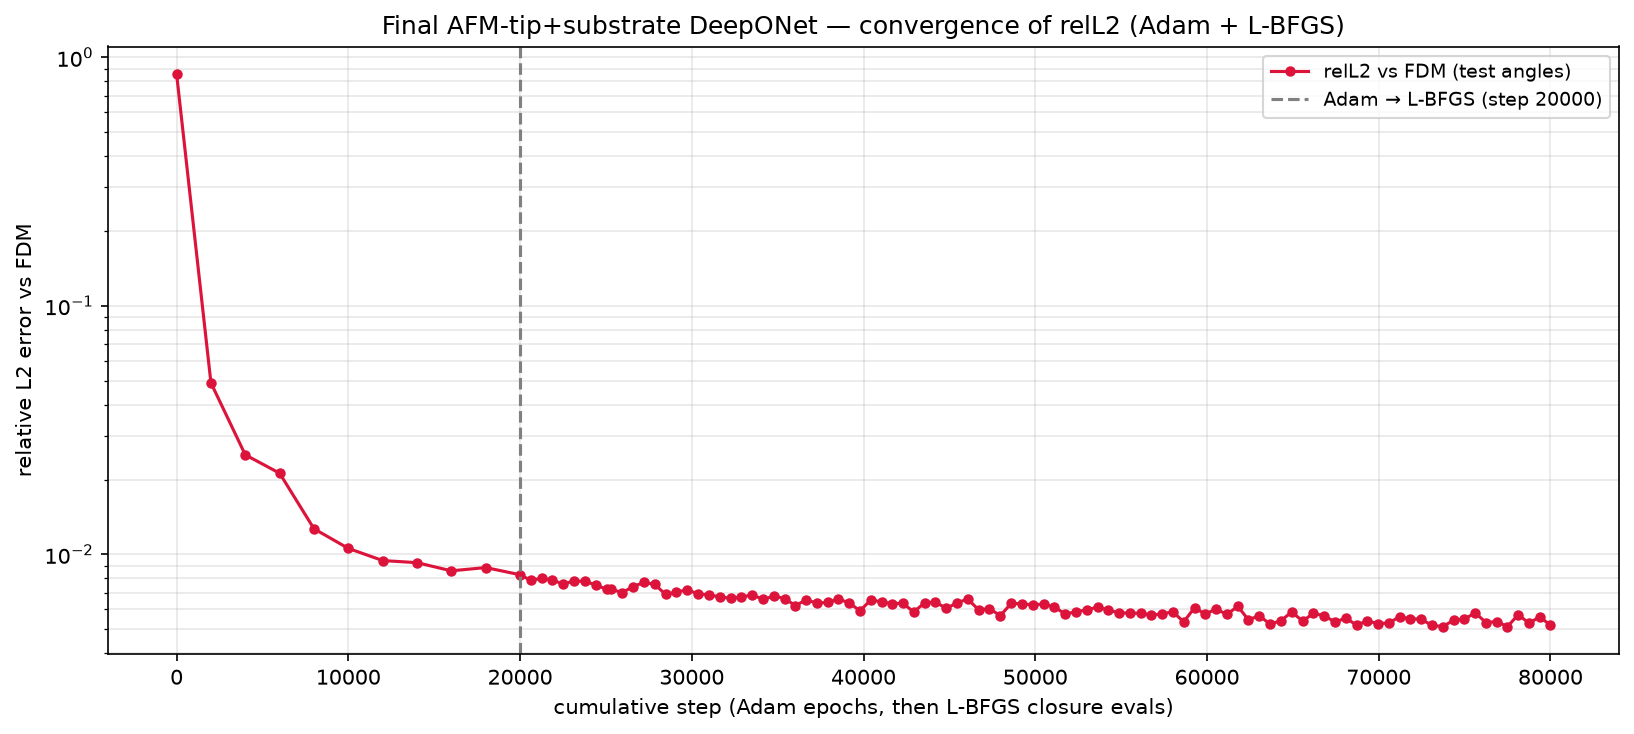

The file beside this chart, header and first rows:
phase, step, relL2, mag_ratio, target_mag, seconds, total, w_pde_int, w_pde_ext, w_pde_sub, w_field, w_flux, w_pml, w_dirichlet, w_data_scat, w_data_int, w_data_sub
adam, 1, 8.560575e-01, 8.797902e-01, 7.556524e-01, 0.6, 4.041795e+00, 1.046097e-02, 9.902796e-03, 1.000041e-02, 5.071658e-01, 5.089762e-01, 4.869826e-03, 1.022665e-02, 9.960544e-01, 9.783003e-01, 1.005838e+00
adam, 2000, 4.901129e-02, 7.529444e-01, 7.556524e-01, 692.6, 2.925156e-02, 4.408765e-04, 1.116250e-03, 7.267338e-04, 1.270796e-03, 2.219917e-03, 6.462068e-03, 1.612680e-03, 3.024452e-03, 1.064360e-02, 1.734187e-03
adam, 4000, 2.515092e-02, 7.572419e-01, 7.556524e-01, 1392, 2.005509e-02, 6.621733e-04, 8.289910e-04, 4.664351e-04, 4.269005e-04, 1.026408e-03, 3.408500e-03, 7.119431e-04, 8.835700e-04, 1.105386e-02, 5.863120e-04
adam, 6000, 2.120995e-02, 7.540871e-01, 7.556524e-01, 2080, 1.664017e-02, 4.077191e-04, 7.516309e-04, 4.879917e-04, 3.859268e-04, 8.584845e-04, 2.857876e-03, 1.367049e-03, 7.048251e-04, 7.915762e-03, 9.029071e-04
adam, 8000, 1.267760e-02, 7.570191e-01, 7.556524e-01, 2766, 1.292367e-02, 6.366800e-04, 4.406675e-04, 1.616414e-04, 2.299883e-04, 8.429529e-04, 2.352917e-03, 1.650975e-04, 2.362710e-04, 7.724700e-03, 1.327593e-04
adam, 10000, 1.056862e-02, 7.567523e-01, 7.556524e-01, 3461, 1.168307e-02, 6.843929e-04, 3.953101e-04, 1.217525e-04, 2.124249e-04, 7.750500e-04, 1.743090e-03, 1.310241e-04, 1.719416e-04, 7.328944e-03, 1.191379e-04
adam, 12000, 9.442663e-03, 7.572261e-01, 7.556524e-01, 4147, 1.016568e-02, 6.861698e-04, 3.844944e-04, 1.017260e-04, 1.669103e-04, 6.702651e-04, 1.391740e-03, 6.444175e-05, 1.258894e-04, 6.525244e-03, 4.879800e-05
adam, 14000, 9.259732e-03, 7.574299e-01, 7.556524e-01, 4836, 1.064089e-02, 8.634000e-04, 3.601732e-04, 9.598644e-05, 1.575537e-04, 6.901772e-04, 1.439061e-03, 5.808503e-05, 1.267734e-04, 6.812649e-03, 3.702915e-05
adam, 16000, 8.584359e-03, 7.573457e-01, 7.556524e-01, 5526, 1.116490e-02, 7.284438e-04, 3.529105e-04, 8.247183e-05, 1.383058e-04, 5.633033e-04, 1.162479e-03, 4.982185e-05, 1.015669e-04, 7.959352e-03, 2.624334e-05
adam, 18000, 8.848286e-03, 7.577424e-01, 7.556524e-01, 6225, 8.655958e-03, 5.408774e-04, 3.407479e-04, 7.740145e-05, 1.550128e-04, 6.044983e-04, 1.213879e-03, 4.515131e-05, 1.084112e-04, 5.547007e-03, 2.297160e-05
adam, 20000, 8.279549e-03, 7.575306e-01, 7.556524e-01, 6916, 8.735013e-03, 6.191226e-04, 3.150994e-04, 7.217906e-05, 1.528282e-04, 5.954881e-04, 9.335866e-04, 3.994028e-05, 9.632568e-05, 5.890990e-03, 1.945266e-05
lbfgs, 20628, 7.856803e-03, 7.570364e-01, 7.556524e-01, 7136, 5.431473e-03, 5.491746e-04, 3.006571e-04, 8.167219e-05, 1.172764e-04, 4.829121e-04, 5.718008e-04, 4.254907e-05, 9.677657e-05, 3.164625e-03, 2.402888e-05
lbfgs, 21250, 8.016187e-03, 7.574170e-01, 7.556524e-01, 7355, 5.885197e-03, 5.555123e-04, 3.045892e-04, 7.877272e-05, 1.217484e-04, 6.055577e-04, 5.538821e-04, 4.065682e-05, 9.256851e-05, 3.512412e-03, 1.949762e-05
lbfgs, 21878, 7.894357e-03, 7.571798e-01, 7.556524e-01, 7572, 5.789373e-03, 5.736409e-04, 3.094169e-04, 7.997029e-05, 1.293578e-04, 4.984484e-04, 4.713234e-04, 4.121667e-05, 9.403170e-05, 3.571181e-03, 2.078469e-05
lbfgs, 22511, 7.582691e-03, 7.572711e-01, 7.556524e-01, 7790, 5.837031e-03, 6.105443e-04, 3.034816e-04, 7.044852e-05, 1.269302e-04, 5.367715e-04, 5.235856e-04, 4.014567e-05, 8.623620e-05, 3.521601e-03, 1.728645e-05
lbfgs, 23148, 7.824925e-03, 7.574421e-01, 7.556524e-01, 8013, 5.544594e-03, 5.538997e-04, 3.314986e-04, 7.124739e-05, 1.310534e-04, 5.097892e-04, 4.867580e-04, 3.813907e-05, 9.307422e-05, 3.310729e-03, 1.840562e-05
lbfgs, 23780, 7.784564e-03, 7.575306e-01, 7.556524e-01, 8232, 5.306084e-03, 5.468548e-04, 3.326393e-04, 7.142146e-05, 1.188985e-04, 5.309124e-04, 4.323894e-04, 3.568340e-05, 9.121146e-05, 3.129658e-03, 1.641493e-05
lbfgs, 24409, 7.528735e-03, 7.571095e-01, 7.556524e-01, 8451, 6.709667e-03, 6.466133e-04, 2.916199e-04, 7.478586e-05, 1.135831e-04, 5.860346e-04, 4.954607e-04, 3.936152e-05, 8.400178e-05, 4.359726e-03, 1.848072e-05
lbfgs, 25042, 7.234771e-03, 7.573960e-01, 7.556524e-01, 8672, 5.492904e-03, 5.461071e-04, 3.069536e-04, 6.741577e-05, 1.193088e-04, 5.396302e-04, 5.166573e-04, 3.439660e-05, 7.775117e-05, 3.268988e-03, 1.569488e-05
lbfgs, 25316, 7.234771e-03, 7.573960e-01, 7.556524e-01, 8767, 9.526265e-03, 5.961177e-04, 3.576243e-04, 9.097046e-05, 1.185432e-04, 5.517321e-04, 1.135413e-03, 4.364233e-05, 7.741726e-05, 6.538232e-03, 1.657207e-05
lbfgs, 25945, 7.016395e-03, 7.571941e-01, 7.556524e-01, 8983, 5.812719e-03, 6.064002e-04, 3.343344e-04, 7.311784e-05, 1.387022e-04, 5.243528e-04, 5.547965e-04, 3.852715e-05, 7.559476e-05, 3.450802e-03, 1.609082e-05
lbfgs, 26580, 7.414460e-03, 7.573524e-01, 7.556524e-01, 9202, 5.196628e-03, 4.956155e-04, 2.804735e-04, 6.567013e-05, 1.387247e-04, 4.366066e-04, 5.904553e-04, 3.183824e-05, 8.144458e-05, 3.061836e-03, 1.396342e-05
lbfgs, 27215, 7.713255e-03, 7.574167e-01, 7.556524e-01, 9421, 4.760247e-03, 4.524166e-04, 3.039983e-04, 6.576594e-05, 1.338071e-04, 4.429306e-04, 4.647064e-04, 3.404213e-05, 9.065823e-05, 2.759252e-03, 1.266917e-05
lbfgs, 27840, 7.572664e-03, 7.575696e-01, 7.556524e-01, 9641, 5.141506e-03, 4.376955e-04, 3.212075e-04, 6.723079e-05, 1.164973e-04, 4.065611e-04, 4.038515e-04, 3.464390e-05, 8.547275e-05, 3.253858e-03, 1.448658e-05
lbfgs, 28473, 6.902809e-03, 7.570631e-01, 7.556524e-01, 9859, 5.439742e-03, 5.413857e-04, 2.706753e-04, 6.093020e-05, 1.046137e-04, 4.647909e-04, 4.354204e-04, 3.097407e-05, 7.270415e-05, 3.444029e-03, 1.421846e-05
lbfgs, 29106, 7.050839e-03, 7.570799e-01, 7.556524e-01, 10080, 6.301181e-03, 6.305507e-04, 2.743559e-04, 6.739308e-05, 1.079659e-04, 5.527009e-04, 4.769872e-04, 3.322614e-05, 7.654046e-05, 4.069604e-03, 1.185736e-05
lbfgs, 29726, 7.201568e-03, 7.573107e-01, 7.556524e-01, 10294, 5.648723e-03, 5.134681e-04, 3.030532e-04, 6.512695e-05, 1.237219e-04, 4.682082e-04, 4.807823e-04, 3.380468e-05, 7.893775e-05, 3.569472e-03, 1.214773e-05
lbfgs, 30358, 6.937339e-03, 7.573937e-01, 7.556524e-01, 10513, 5.260183e-03, 5.599338e-04, 2.961635e-04, 6.147677e-05, 1.308394e-04, 5.191117e-04, 4.779133e-04, 3.263143e-05, 7.287392e-05, 3.096590e-03, 1.264947e-05
lbfgs, 30994, 6.873105e-03, 7.571936e-01, 7.556524e-01, 10732, 5.808531e-03, 5.770698e-04, 2.890086e-04, 6.426382e-05, 1.129605e-04, 4.833908e-04, 4.429166e-04, 2.895633e-05, 7.065729e-05, 3.727652e-03, 1.165491e-05
lbfgs, 31631, 6.741575e-03, 7.572799e-01, 7.556524e-01, 10953, 5.344052e-03, 5.516410e-04, 2.817691e-04, 5.827690e-05, 1.262566e-04, 5.129194e-04, 5.011677e-04, 2.984578e-05, 6.435820e-05, 3.206046e-03, 1.177092e-05
lbfgs, 32262, 6.657911e-03, 7.572501e-01, 7.556524e-01, 11170, 5.681593e-03, 5.537918e-04, 2.888035e-04, 5.917518e-05, 1.203234e-04, 4.748602e-04, 4.499526e-04, 2.953090e-05, 6.793001e-05, 3.625107e-03, 1.211858e-05
lbfgs, 32892, 6.721802e-03, 7.572230e-01, 7.556524e-01, 11387, 6.097010e-03, 5.873371e-04, 2.700314e-04, 6.147310e-05, 1.142461e-04, 5.873903e-04, 4.395619e-04, 3.041983e-05, 6.778719e-05, 3.925905e-03, 1.285785e-05
lbfgs, 33523, 6.877220e-03, 7.573861e-01, 7.556524e-01, 11604, 5.707521e-03, 5.508525e-04, 2.822307e-04, 6.210760e-05, 1.219146e-04, 4.890214e-04, 4.050365e-04, 2.796142e-05, 6.950546e-05, 3.687568e-03, 1.132367e-05
lbfgs, 34157, 6.583396e-03, 7.572295e-01, 7.556524e-01, 11826, 5.826539e-03, 6.130693e-04, 2.794684e-04, 5.652627e-05, 1.155431e-04, 4.990750e-04, 4.149902e-04, 2.973892e-05, 6.406155e-05, 3.742736e-03, 1.133029e-05
lbfgs, 34781, 6.800648e-03, 7.572852e-01, 7.556524e-01, 12041, 5.280685e-03, 5.805501e-04, 2.579349e-04, 5.584980e-05, 1.068177e-04, 4.939167e-04, 3.971106e-04, 2.759515e-05, 7.103397e-05, 3.278508e-03, 1.136809e-05
lbfgs, 35412, 6.637097e-03, 7.570570e-01, 7.556524e-01, 12263, 5.789199e-03, 6.461884e-04, 2.749751e-04, 6.244638e-05, 1.054807e-04, 5.433958e-04, 4.026536e-04, 2.894536e-05, 6.348334e-05, 3.649943e-03, 1.168757e-05
lbfgs, 36036, 6.216929e-03, 7.570850e-01, 7.556524e-01, 12479, 5.314519e-03, 5.343296e-04, 2.544201e-04, 5.773425e-05, 1.146572e-04, 4.398718e-04, 4.381192e-04, 2.722079e-05, 5.756911e-05, 3.380816e-03, 9.780279e-06
lbfgs, 36667, 6.564916e-03, 7.571778e-01, 7.556524e-01, 12696, 6.701049e-03, 7.750474e-04, 2.618220e-04, 5.603338e-05, 1.039331e-04, 5.337246e-04, 4.313634e-04, 2.972931e-05, 6.464428e-05, 4.432926e-03, 1.182610e-05
lbfgs, 37292, 6.360588e-03, 7.570088e-01, 7.556524e-01, 12911, 5.744077e-03, 7.365599e-04, 2.670995e-04, 5.825560e-05, 9.979705e-05, 4.603016e-04, 4.014984e-04, 2.685837e-05, 5.984327e-05, 3.623572e-03, 1.029088e-05
lbfgs, 37913, 6.410053e-03, 7.573325e-01, 7.556524e-01, 13126, 5.386219e-03, 6.195627e-04, 2.732638e-04, 5.588374e-05, 1.073000e-04, 5.117797e-04, 3.819775e-04, 2.746334e-05, 6.150687e-05, 3.336832e-03, 1.064904e-05
lbfgs, 38538, 6.611912e-03, 7.571009e-01, 7.556524e-01, 13342, 5.331427e-03, 5.250045e-04, 2.661559e-04, 5.220255e-05, 1.014858e-04, 5.591648e-04, 3.461315e-04, 2.651693e-05, 6.573892e-05, 3.378885e-03, 1.014054e-05
lbfgs, 39161, 6.383602e-03, 7.571483e-01, 7.556524e-01, 13560, 6.181491e-03, 7.914367e-04, 2.565102e-04, 5.873763e-05, 1.011363e-04, 4.977188e-04, 3.580882e-04, 2.583825e-05, 5.952029e-05, 4.021072e-03, 1.143246e-05
lbfgs, 39796, 5.924674e-03, 7.570607e-01, 7.556524e-01, 13781, 5.527369e-03, 5.766493e-04, 2.480126e-04, 5.216379e-05, 9.326525e-05, 5.559342e-04, 4.308439e-04, 2.730781e-05, 5.197187e-05, 3.481109e-03, 1.011094e-05
lbfgs, 40427, 6.560348e-03, 7.571828e-01, 7.556524e-01, 14000, 5.759708e-03, 6.553721e-04, 2.606276e-04, 5.398289e-05, 1.009973e-04, 4.956611e-04, 3.717597e-04, 2.630544e-05, 6.423947e-05, 3.721317e-03, 9.446105e-06
lbfgs, 41049, 6.437335e-03, 7.571955e-01, 7.556524e-01, 14218, 5.334090e-03, 5.555742e-04, 2.541840e-04, 5.261698e-05, 1.009712e-04, 5.119602e-04, 3.829184e-04, 2.339095e-05, 5.960609e-05, 3.383073e-03, 9.795243e-06
lbfgs, 41662, 6.341989e-03, 7.571695e-01, 7.556524e-01, 14433, 5.063451e-03, 5.082944e-04, 2.666735e-04, 4.725988e-05, 1.005886e-04, 4.517059e-04, 3.238254e-04, 2.357381e-05, 5.997413e-05, 3.272071e-03, 9.484392e-06
lbfgs, 42290, 6.352649e-03, 7.571871e-01, 7.556524e-01, 14650, 5.348279e-03, 5.383907e-04, 2.473694e-04, 5.450748e-05, 1.055018e-04, 4.787668e-04, 3.561037e-04, 2.470617e-05, 5.842342e-05, 3.474879e-03, 9.630943e-06
lbfgs, 42927, 5.865460e-03, 7.571788e-01, 7.556524e-01, 14873, 5.435912e-03, 5.776684e-04, 2.529214e-04, 5.062764e-05, 8.971597e-05, 4.853518e-04, 3.762332e-04, 2.284102e-05, 5.284005e-05, 3.519441e-03, 8.271613e-06
lbfgs, 43560, 6.386983e-03, 7.572791e-01, 7.556524e-01, 15092, 5.638113e-03, 6.427111e-04, 2.796075e-04, 5.029198e-05, 9.906010e-05, 4.820162e-04, 3.541231e-04, 2.328103e-05, 6.176506e-05, 3.636415e-03, 8.842096e-06
lbfgs, 44189, 6.424969e-03, 7.573872e-01, 7.556524e-01, 15308, 5.576255e-03, 6.154123e-04, 2.751600e-04, 5.125277e-05, 1.109201e-04, 5.178823e-04, 3.258475e-04, 2.433264e-05, 5.932158e-05, 3.586029e-03, 1.009745e-05
lbfgs, 44823, 6.060476e-03, 7.572480e-01, 7.556524e-01, 15531, 4.684194e-03, 5.429505e-04, 2.723638e-04, 5.217385e-05, 9.056713e-05, 4.767286e-04, 3.028279e-04, 2.073950e-05, 5.485918e-05, 2.862833e-03, 8.150619e-06
lbfgs, 45447, 6.382054e-03, 7.572320e-01, 7.556524e-01, 15746, 4.816198e-03, 5.668522e-04, 2.679821e-04, 4.982226e-05, 9.365486e-05, 4.851868e-04, 3.345019e-04, 2.329904e-05, 6.084625e-05, 2.924728e-03, 9.324454e-06
lbfgs, 46071, 6.608131e-03, 7.574463e-01, 7.556524e-01, 15962, 5.452844e-03, 5.455595e-04, 2.837699e-04, 4.781399e-05, 1.023261e-04, 4.653130e-04, 3.323601e-04, 2.323879e-05, 6.700903e-05, 3.577027e-03, 8.426611e-06
lbfgs, 46703, 5.980686e-03, 7.569713e-01, 7.556524e-01, 16185, 5.431681e-03, 5.986683e-04, 2.572422e-04, 5.012842e-05, 9.588091e-05, 4.562900e-04, 3.599940e-04, 2.207703e-05, 5.194576e-05, 3.531053e-03, 8.401466e-06
lbfgs, 47333, 6.047592e-03, 7.570373e-01, 7.556524e-01, 16403, 5.525047e-03, 6.269018e-04, 2.172751e-04, 4.487791e-05, 7.893851e-05, 4.590099e-04, 2.950196e-04, 2.026793e-05, 5.396098e-05, 3.720405e-03, 8.390370e-06
lbfgs, 47966, 5.664061e-03, 7.569851e-01, 7.556524e-01, 16622, 5.106830e-03, 6.518258e-04, 2.666687e-04, 4.775013e-05, 9.433761e-05, 5.758730e-04, 3.474773e-04, 2.191333e-05, 4.630163e-05, 3.046279e-03, 8.402928e-06
lbfgs, 48598, 6.351473e-03, 7.573401e-01, 7.556524e-01, 16840, 5.754745e-03, 6.506039e-04, 2.736958e-04, 4.741476e-05, 9.631152e-05, 5.725971e-04, 3.112730e-04, 2.213618e-05, 5.865510e-05, 3.713866e-03, 8.190944e-06
lbfgs, 49231, 6.325529e-03, 7.574574e-01, 7.556524e-01, 17057, 5.351220e-03, 6.096612e-04, 2.813029e-04, 4.728077e-05, 1.180419e-04, 4.904992e-04, 3.605043e-04, 2.181587e-05, 5.808638e-05, 3.355812e-03, 8.214991e-06
lbfgs, 49855, 6.263256e-03, 7.571255e-01, 7.556524e-01, 17274, 5.034864e-03, 5.078678e-04, 2.478855e-04, 4.556640e-05, 9.535136e-05, 4.142555e-04, 2.834227e-04, 2.142513e-05, 5.978691e-05, 3.350562e-03, 8.741394e-06
lbfgs, 50491, 6.312101e-03, 7.572112e-01, 7.556524e-01, 17495, 4.365322e-03, 4.764173e-04, 2.361031e-04, 4.520147e-05, 9.293357e-05, 4.093129e-04, 3.023338e-04, 2.131092e-05, 5.701794e-05, 2.715902e-03, 8.788286e-06
... 47 more rows
